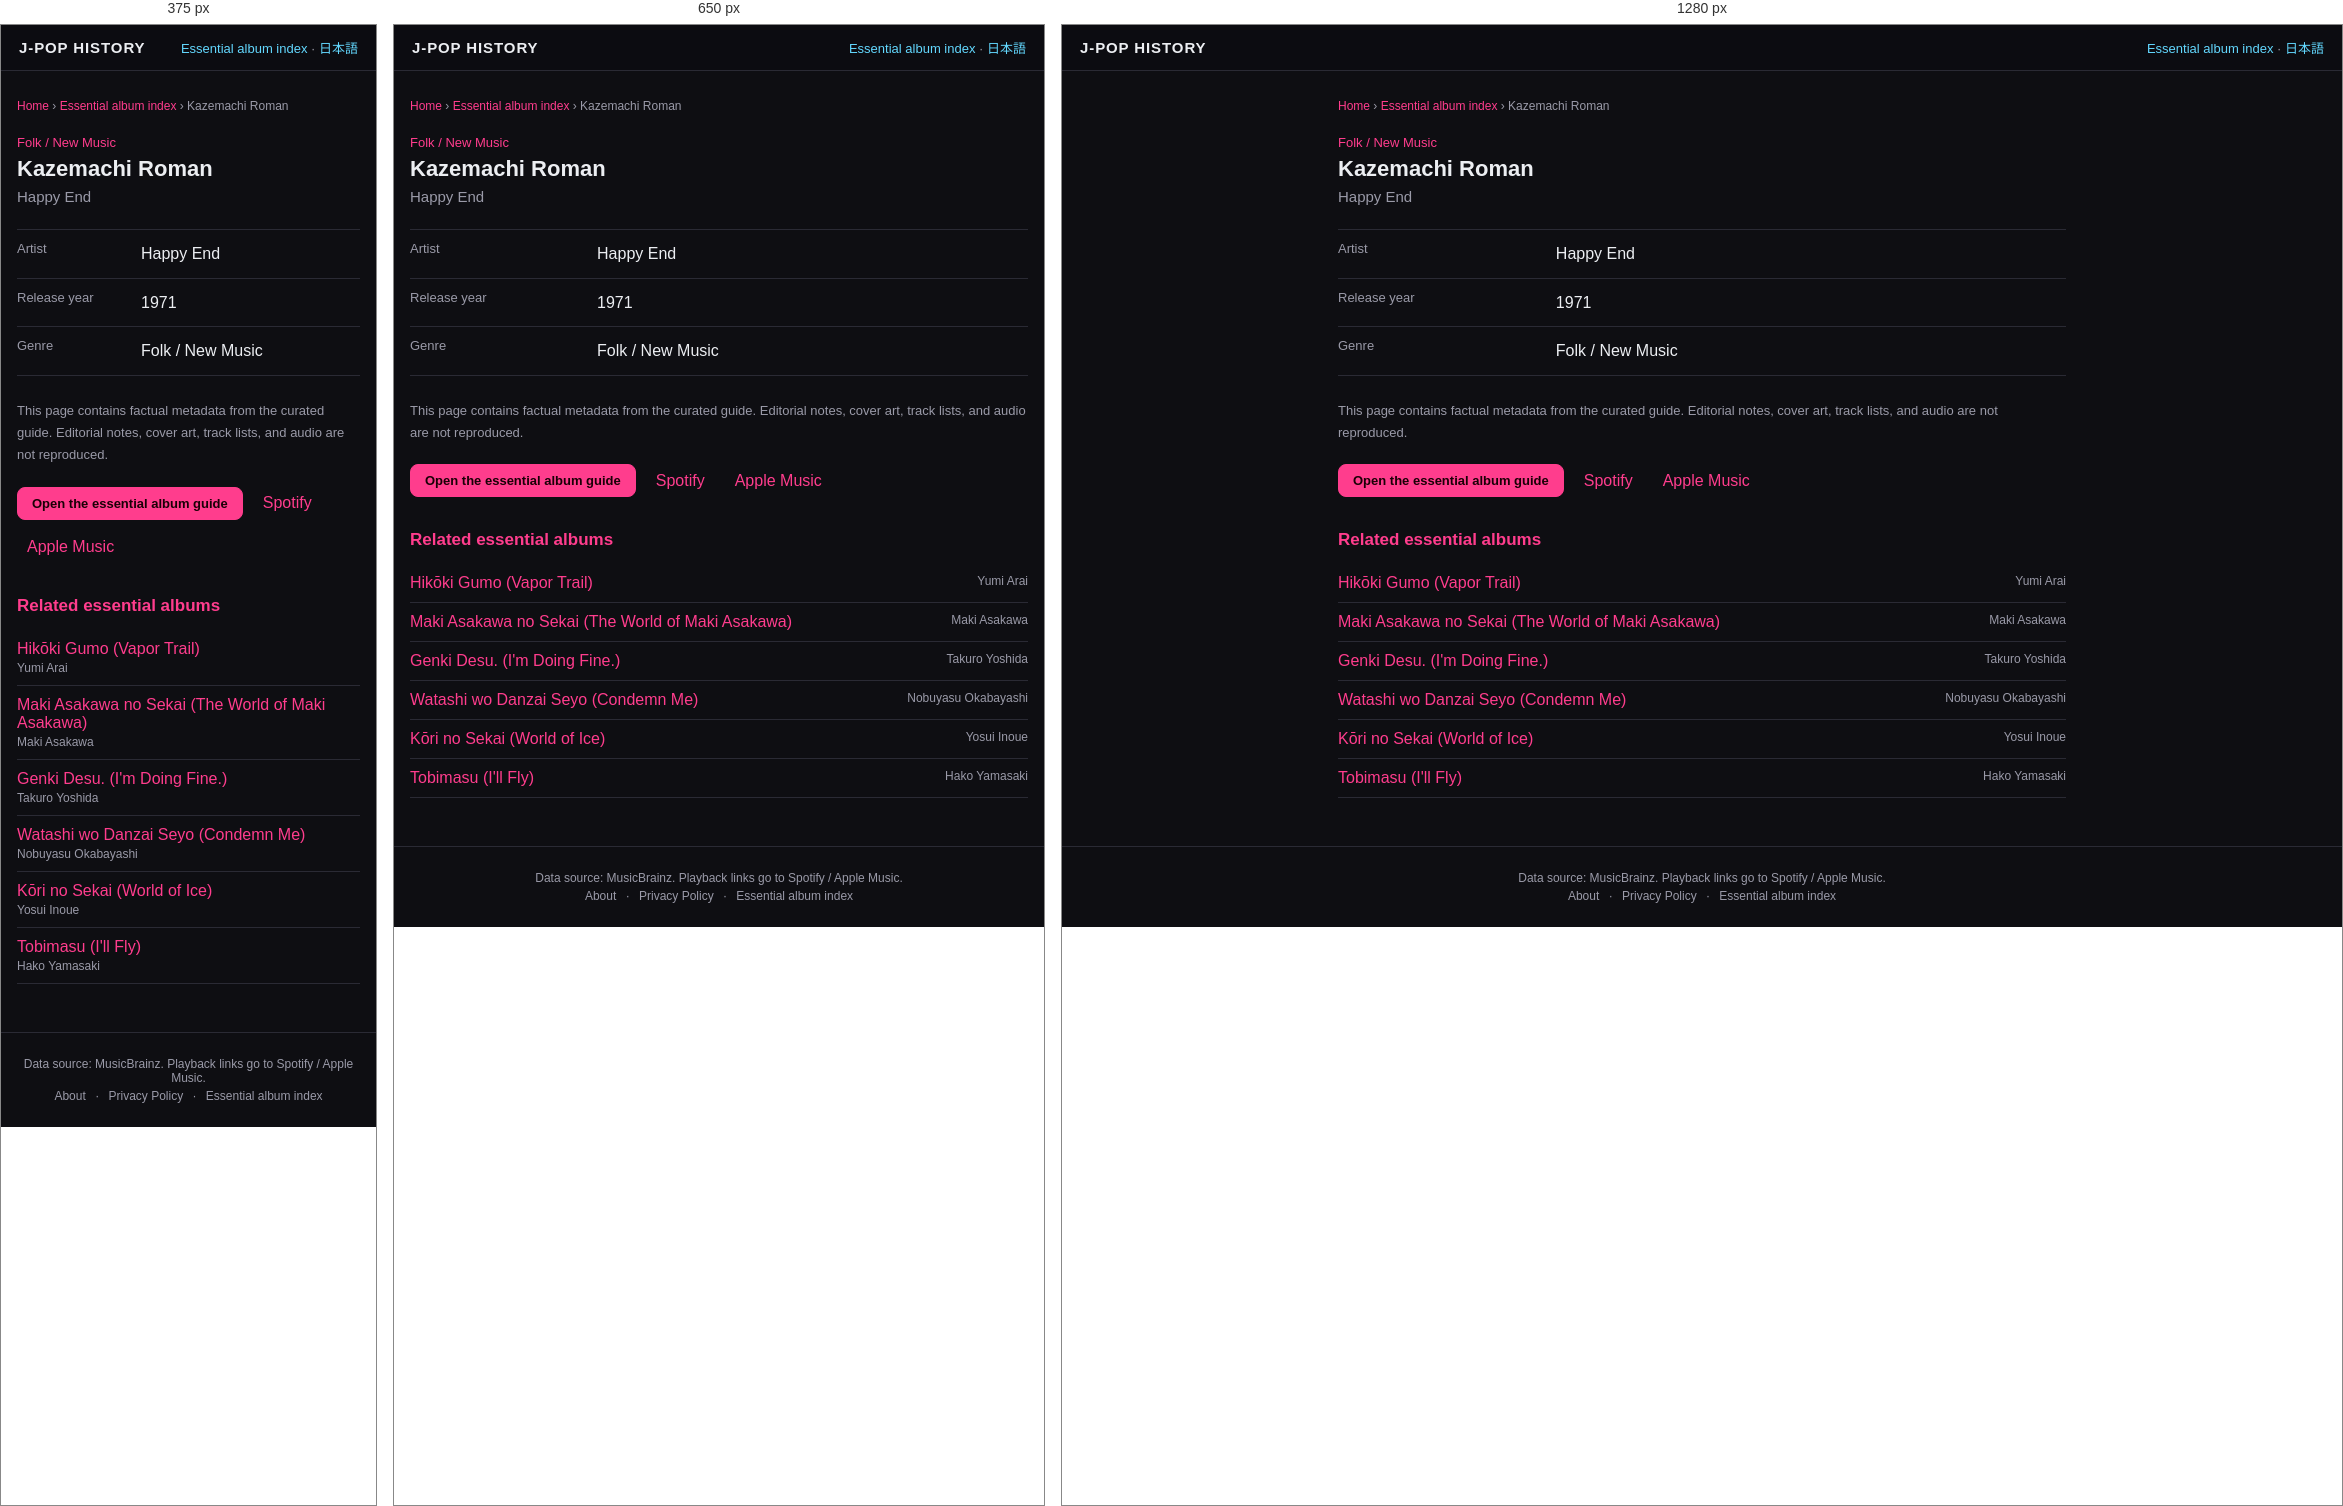
Rendered at 375 px, 650 px and 1280 px, left to right.

<!-- file: index.html -->
<!DOCTYPE html>
<html lang="en">
<head>
<meta charset="UTF-8">
<meta name="viewport" content="width=device-width, initial-scale=1">
<title>Kazemachi Roman — Happy End (1971) | J-POP History</title>
<meta name="description" content="Kazemachi Roman by Happy End, released in 1971. View genre facts in the J-POP History essential album guide.">
<meta name="theme-color" content="#111318">
<link rel="canonical" href="https://kimuhixy.com/j-pop-history/en/items/happy-end-kazemachi-roman-1971/">
<link rel="alternate" hreflang="ja" href="https://kimuhixy.com/j-pop-history/items/happy-end-kazemachi-roman-1971/">
<link rel="alternate" hreflang="en" href="https://kimuhixy.com/j-pop-history/en/items/happy-end-kazemachi-roman-1971/">
<link rel="alternate" hreflang="x-default" href="https://kimuhixy.com/j-pop-history/items/happy-end-kazemachi-roman-1971/">
<meta property="og:type" content="music.album">
<meta property="og:site_name" content="J-POP History">
<meta property="og:title" content="Kazemachi Roman">
<meta property="og:description" content="Kazemachi Roman by Happy End, released in 1971. View genre facts in the J-POP History essential album guide.">
<meta property="og:url" content="https://kimuhixy.com/j-pop-history/en/items/happy-end-kazemachi-roman-1971/">
<meta property="og:image" content="https://kimuhixy.com/j-pop-history/icons/icon-512.png">
<meta name="twitter:card" content="summary_large_image">
<meta name="twitter:title" content="Kazemachi Roman">
<meta name="twitter:description" content="Kazemachi Roman by Happy End, released in 1971. View genre facts in the J-POP History essential album guide.">
<meta name="twitter:image" content="https://kimuhixy.com/j-pop-history/icons/icon-512.png">
<link rel="apple-touch-icon" href="../../../icons/icon-192.png">
<link rel="stylesheet" href="../../../css/style.css">
<script type="application/ld+json">{"@context":"https://schema.org","@graph":[{"@type":"WebSite","@id":"https://kimuhixy.com/j-pop-history/#website","url":"https://kimuhixy.com/j-pop-history/","name":"J-POP History","inLanguage":["ja","en"]},{"@type":"WebPage","@id":"https://kimuhixy.com/j-pop-history/en/items/happy-end-kazemachi-roman-1971/#webpage","url":"https://kimuhixy.com/j-pop-history/en/items/happy-end-kazemachi-roman-1971/","name":"Kazemachi Roman","inLanguage":"en","isPartOf":{"@id":"https://kimuhixy.com/j-pop-history/#website"},"mainEntity":{"@id":"https://kimuhixy.com/j-pop-history/en/items/happy-end-kazemachi-roman-1971/#album"}},{"@type":"MusicAlbum","@id":"https://kimuhixy.com/j-pop-history/en/items/happy-end-kazemachi-roman-1971/#album","name":"Kazemachi Roman","byArtist":{"@type":"MusicGroup","name":"Happy End"},"datePublished":"1971","genre":"Folk / New Music"},{"@type":"BreadcrumbList","itemListElement":[{"@type":"ListItem","position":1,"name":"Home","item":"https://kimuhixy.com/j-pop-history/en/"},{"@type":"ListItem","position":2,"name":"Essential album index","item":"https://kimuhixy.com/j-pop-history/en/items/"},{"@type":"ListItem","position":3,"name":"Kazemachi Roman","item":"https://kimuhixy.com/j-pop-history/en/items/happy-end-kazemachi-roman-1971/"}]}]}</script>
</head>
<body class="pseo-body">
<header class="pseo-header"><a class="brand" href="../../../en/">J-POP HISTORY</a><nav><a href="../">Essential album index</a> · <a href="https://kimuhixy.com/j-pop-history/items/happy-end-kazemachi-roman-1971/">日本語</a></nav></header>
<main class="pseo-main">
  <nav class="pseo-breadcrumb" aria-label="Breadcrumb"><a href="../../../en/">Home</a> › <a href="../">Essential album index</a> › <span>Kazemachi Roman</span></nav>
  <article>
    <p class="pseo-kicker">Folk / New Music</p>
    <h1 class="page-title">Kazemachi Roman</h1>
    <p class="pseo-artist">Happy End</p>
    <dl class="pseo-facts"><div><dt>Artist</dt><dd>Happy End</dd></div><div><dt>Release year</dt><dd>1971</dd></div><div><dt>Genre</dt><dd>Folk / New Music</dd></div></dl>
    <p class="pseo-source-note">This page contains factual metadata from the curated guide. Editorial notes, cover art, track lists, and audio are not reproduced.</p>
    <div class="pseo-actions"><a class="btn primary" href="../../../en/#/guide">Open the essential album guide</a><a href="https://open.spotify.com/search/Happy%20End%20Kazemachi%20Roman" target="_blank" rel="noopener noreferrer">Spotify</a><a href="https://music.apple.com/us/search?term=Happy%20End%20Kazemachi%20Roman" target="_blank" rel="noopener noreferrer">Apple Music</a></div>
  </article>
  <aside class="pseo-related"><h2>Related essential albums</h2><ul><li><a href="../yumi-arai-hikoki-gumo-vapor-trail-1973/">Hikōki Gumo (Vapor Trail)</a><span>Yumi Arai</span></li><li><a href="../maki-asakawa-maki-asakawa-no-sekai-the-world-of-maki-asakawa-1970/">Maki Asakawa no Sekai (The World of Maki Asakawa)</a><span>Maki Asakawa</span></li><li><a href="../takuro-yoshida-genki-desu-i-m-doing-fine-1972/">Genki Desu. (I&#x27;m Doing Fine.)</a><span>Takuro Yoshida</span></li><li><a href="../nobuyasu-okabayashi-watashi-wo-danzai-seyo-condemn-me-1969/">Watashi wo Danzai Seyo (Condemn Me)</a><span>Nobuyasu Okabayashi</span></li><li><a href="../yosui-inoue-kori-no-sekai-world-of-ice-1973/">Kōri no Sekai (World of Ice)</a><span>Yosui Inoue</span></li><li><a href="../hako-yamasaki-tobimasu-i-ll-fly-1975/">Tobimasu (I&#x27;ll Fly)</a><span>Hako Yamasaki</span></li></ul></aside>
</main>
<footer class="app-footer"><p>Data source: MusicBrainz. Playback links go to Spotify / Apple Music.</p><p class="footer-links"><a href="../../../en/about.html">About</a> · <a href="../../../en/privacy.html">Privacy Policy</a> · <a href="../">Essential album index</a></p></footer>
<script type="module">import { initAds } from "../../../js/ads.js"; initAds();</script>
</body>
</html>


/* @media block from style.css */
@media (max-width: 760px) {
  .nav-toggle { display: flex; }
  .main-nav {
    position: fixed;
    top: calc(57px + env(safe-area-inset-top));
    left: 0;
    right: 0;
    background: var(--bg-elevated);
    border-bottom: 1px solid var(--border);
    flex-direction: column;
    padding: 8px;
    padding-bottom: calc(8px + env(safe-area-inset-bottom));
    display: none;
    max-height: calc(100vh - 57px - env(safe-area-inset-top));
    overflow-y: auto;
  }
  .main-nav.open { display: flex; }
  .main-nav a { padding: 12px; font-size: 15px; }
}

/* @media block from style.css */
@media (max-width: 540px) { .pseo-related li, .pseo-index-group li { display: block; } .pseo-related li span, .pseo-index-group li span { display: block; margin-top: 3px; text-align: left; } }